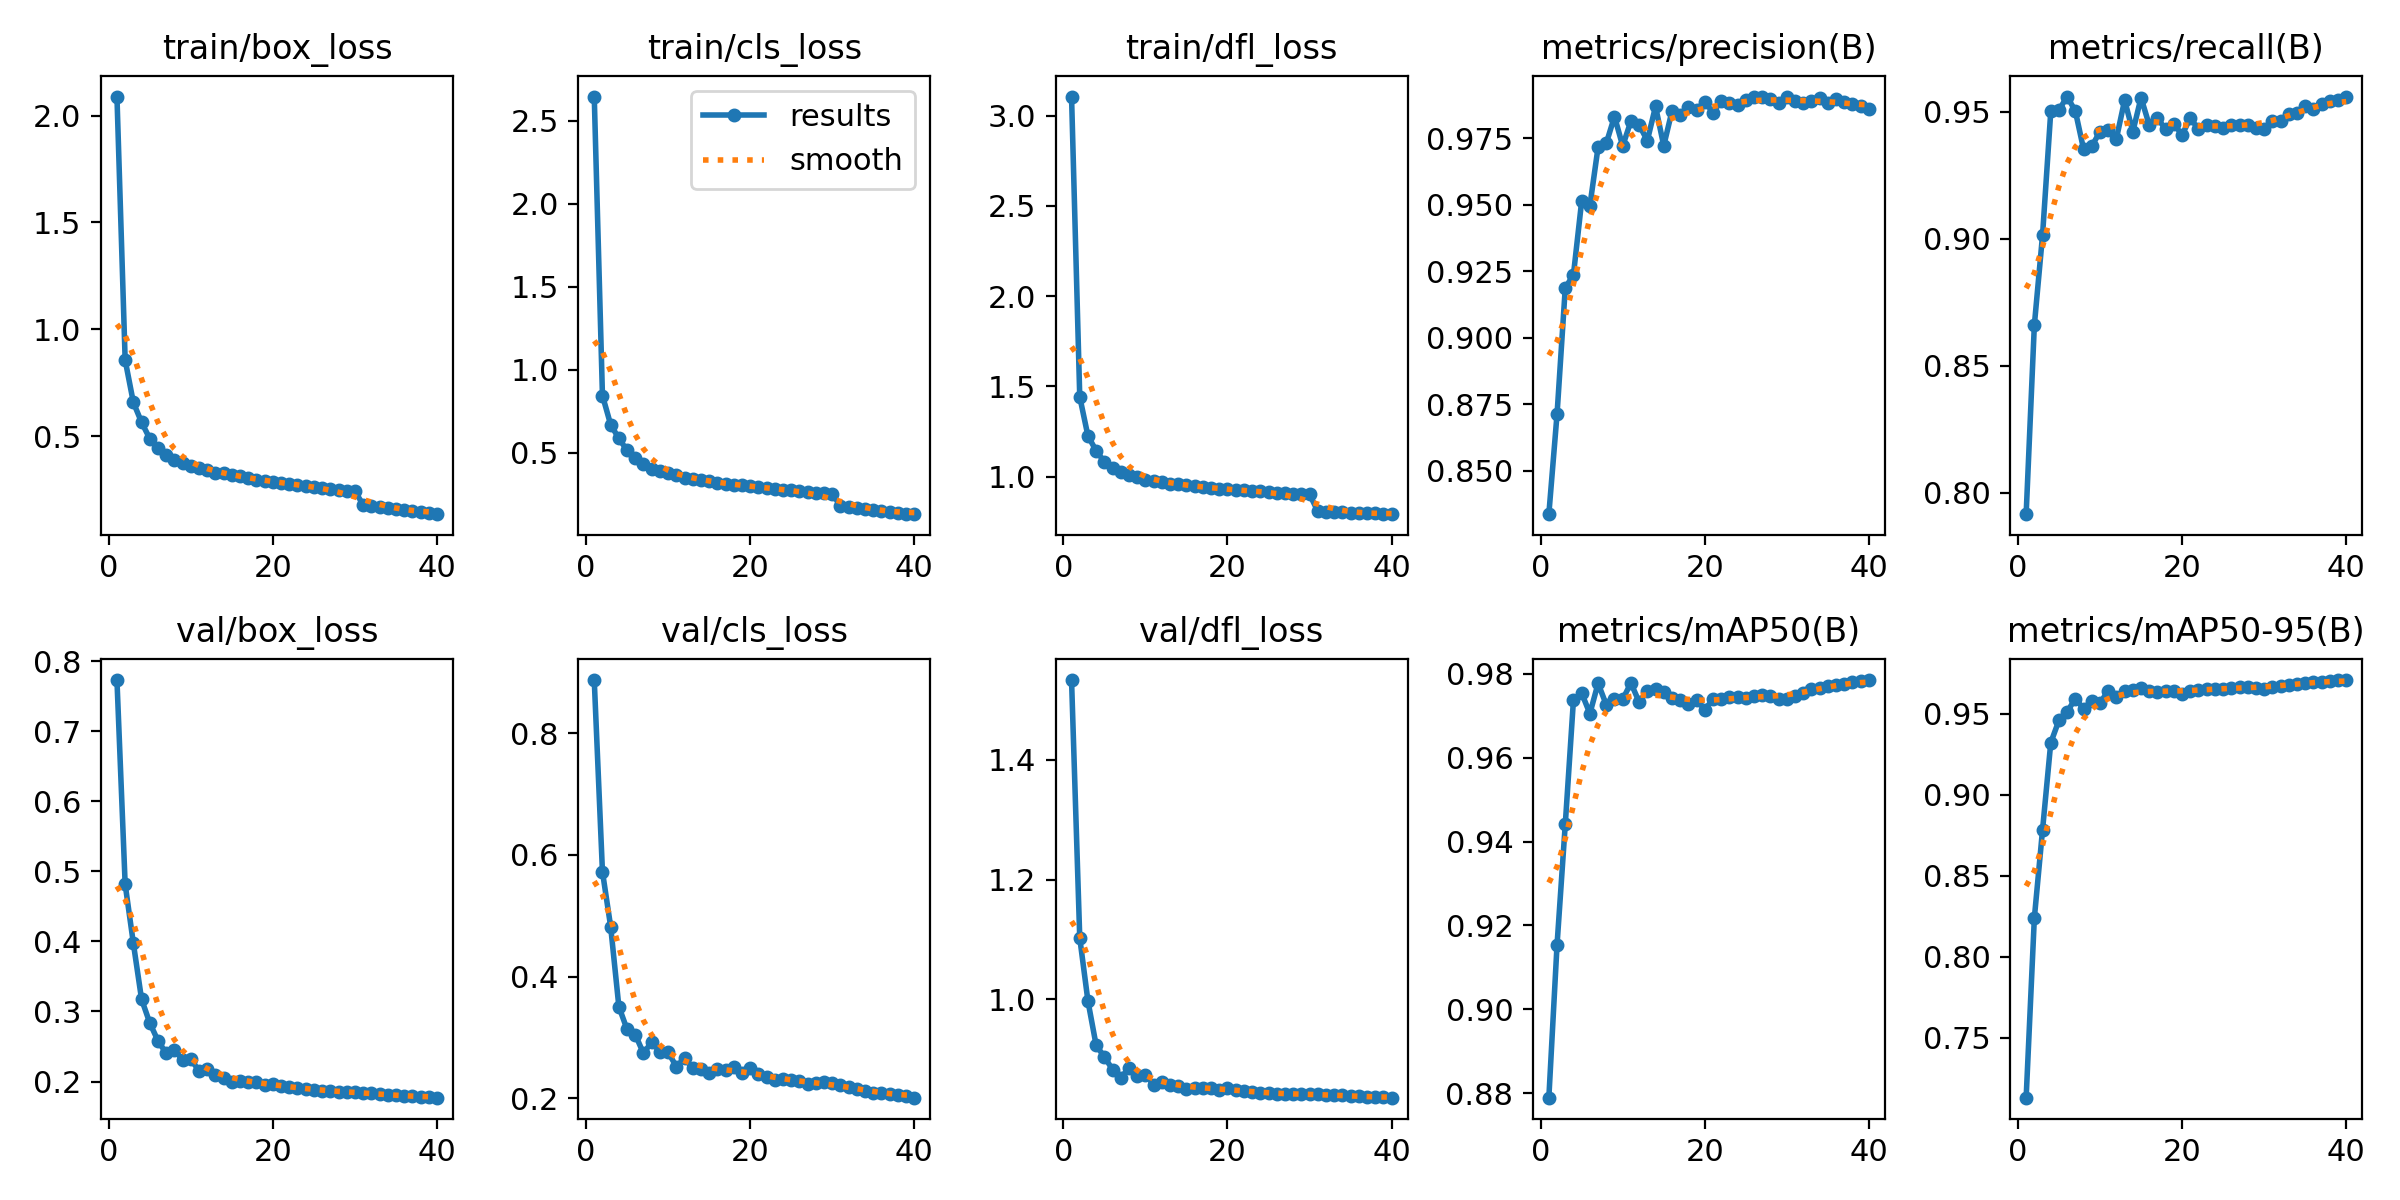

Data behind this chart, as committed beside it:
epoch, time, train/box_loss, train/cls_loss, train/dfl_loss, metrics/precision(B), metrics/recall(B), metrics/mAP50(B), metrics/mAP50-95(B), val/box_loss, val/cls_loss, val/dfl_loss, lr/pg0, lr/pg1, lr/pg2
1, 366.8, 2.089, 2.645, 3.106, 0.8338, 0.7915, 0.879, 0.7132, 0.7732, 0.8873, 1.533, 0.003332, 0.003332, 0.003332
2, 712.2, 0.8559, 0.8435, 1.442, 0.8714, 0.866, 0.9154, 0.824, 0.4818, 0.5724, 1.103, 0.0065, 0.0065, 0.0065
3, 1049, 0.6576, 0.6679, 1.225, 0.9187, 0.9014, 0.9441, 0.8785, 0.3974, 0.4822, 0.9972, 0.009504, 0.009504, 0.009504
4, 1384, 0.5646, 0.5852, 1.144, 0.9238, 0.95, 0.9738, 0.9321, 0.3175, 0.3506, 0.9233, 0.009258, 0.009258, 0.009258
5, 1718, 0.4881, 0.513, 1.082, 0.9514, 0.9506, 0.9754, 0.9459, 0.2837, 0.3132, 0.9042, 0.00901, 0.00901, 0.00901
6, 2052, 0.4439, 0.4647, 1.049, 0.9497, 0.9559, 0.9705, 0.9511, 0.2582, 0.3046, 0.883, 0.008762, 0.008762, 0.008762
7, 2386, 0.4132, 0.4297, 1.025, 0.9717, 0.9501, 0.9777, 0.9594, 0.2403, 0.2738, 0.8686, 0.008515, 0.008515, 0.008515
8, 2720, 0.3895, 0.4029, 1.008, 0.9731, 0.9352, 0.9726, 0.953, 0.2449, 0.2926, 0.8864, 0.008268, 0.008268, 0.008268
9, 3054, 0.3757, 0.3881, 0.9963, 0.9832, 0.9364, 0.974, 0.9579, 0.2309, 0.2759, 0.8728, 0.00802, 0.00802, 0.00802
10, 3387, 0.3616, 0.3763, 0.9834, 0.9721, 0.9421, 0.9739, 0.9566, 0.232, 0.2758, 0.8742, 0.007772, 0.007772, 0.007772
11, 3721, 0.3499, 0.3637, 0.977, 0.9815, 0.9429, 0.9778, 0.9642, 0.2153, 0.2521, 0.8579, 0.007525, 0.007525, 0.007525
12, 4055, 0.3407, 0.3491, 0.9694, 0.98, 0.9394, 0.9732, 0.9602, 0.2177, 0.2661, 0.8626, 0.007278, 0.007278, 0.007278
13, 4388, 0.3296, 0.3404, 0.9617, 0.9741, 0.9545, 0.9758, 0.9641, 0.2095, 0.2492, 0.8566, 0.00703, 0.00703, 0.00703
14, 4722, 0.3253, 0.3334, 0.9578, 0.9869, 0.9421, 0.9764, 0.9645, 0.2056, 0.2482, 0.855, 0.006783, 0.006783, 0.006783
15, 5055, 0.3165, 0.3259, 0.9529, 0.9722, 0.9555, 0.9756, 0.9659, 0.1998, 0.242, 0.8509, 0.006535, 0.006535, 0.006535
16, 5389, 0.3113, 0.3179, 0.9469, 0.9851, 0.9447, 0.9742, 0.9638, 0.2004, 0.2476, 0.8524, 0.006287, 0.006287, 0.006287
17, 5722, 0.3033, 0.3118, 0.9436, 0.9838, 0.9474, 0.9738, 0.9637, 0.1997, 0.247, 0.8527, 0.00604, 0.00604, 0.00604
18, 6056, 0.2962, 0.307, 0.9365, 0.9869, 0.943, 0.9729, 0.9638, 0.1995, 0.2522, 0.8523, 0.005792, 0.005792, 0.005792
19, 6389, 0.2903, 0.3016, 0.9306, 0.9857, 0.9452, 0.9737, 0.9639, 0.1955, 0.241, 0.8496, 0.005545, 0.005545, 0.005545
20, 6723, 0.2865, 0.2969, 0.9295, 0.9887, 0.9408, 0.9715, 0.9624, 0.1969, 0.2495, 0.8519, 0.005298, 0.005298, 0.005298
21, 7056, 0.2819, 0.2909, 0.9281, 0.9846, 0.9474, 0.9738, 0.9641, 0.1936, 0.2391, 0.8492, 0.00505, 0.00505, 0.00505
22, 7389, 0.2771, 0.288, 0.9239, 0.989, 0.943, 0.974, 0.9645, 0.1925, 0.2343, 0.8476, 0.004803, 0.004803, 0.004803
23, 7723, 0.2722, 0.2805, 0.9191, 0.9883, 0.9446, 0.9744, 0.9653, 0.1903, 0.2305, 0.845, 0.004555, 0.004555, 0.004555
24, 8056, 0.2665, 0.2764, 0.9196, 0.9873, 0.9443, 0.9745, 0.9654, 0.1893, 0.232, 0.8447, 0.004307, 0.004307, 0.004307
25, 8390, 0.2624, 0.2718, 0.9135, 0.9894, 0.9434, 0.9743, 0.9655, 0.1884, 0.2299, 0.8433, 0.00406, 0.00406, 0.00406
26, 8724, 0.2582, 0.2688, 0.9125, 0.9905, 0.9448, 0.9748, 0.9658, 0.1871, 0.2279, 0.8425, 0.003812, 0.003812, 0.003812
27, 9057, 0.2526, 0.2648, 0.911, 0.9907, 0.9446, 0.9749, 0.9663, 0.186, 0.2242, 0.842, 0.003565, 0.003565, 0.003565
28, 9392, 0.2479, 0.2583, 0.9041, 0.9897, 0.9447, 0.9746, 0.9662, 0.1854, 0.2245, 0.8417, 0.003318, 0.003318, 0.003318
29, 9726, 0.2448, 0.2545, 0.9038, 0.9883, 0.9436, 0.974, 0.966, 0.1853, 0.226, 0.8421, 0.00307, 0.00307, 0.00307
30, 10060, 0.2416, 0.2527, 0.9029, 0.9903, 0.943, 0.9739, 0.9655, 0.1849, 0.225, 0.842, 0.002822, 0.002822, 0.002822
31, 10393, 0.1789, 0.1773, 0.8095, 0.9889, 0.9461, 0.9747, 0.9662, 0.184, 0.2219, 0.8419, 0.002575, 0.002575, 0.002575
32, 10723, 0.1736, 0.1708, 0.8067, 0.9884, 0.9463, 0.9755, 0.9671, 0.1831, 0.2185, 0.8412, 0.002328, 0.002328, 0.002328
33, 11054, 0.169, 0.166, 0.8029, 0.9889, 0.9491, 0.9763, 0.968, 0.1819, 0.2152, 0.8405, 0.00208, 0.00208, 0.00208
34, 11385, 0.1637, 0.1595, 0.8021, 0.9902, 0.9494, 0.9766, 0.9685, 0.181, 0.2126, 0.8398, 0.001832, 0.001832, 0.001832
35, 11716, 0.1596, 0.1535, 0.7993, 0.9882, 0.9523, 0.977, 0.969, 0.1801, 0.2093, 0.8387, 0.001585, 0.001585, 0.001585
36, 12046, 0.1536, 0.1488, 0.7983, 0.9898, 0.9512, 0.9774, 0.9694, 0.1794, 0.2086, 0.8381, 0.001337, 0.001337, 0.001337
37, 12378, 0.1493, 0.1434, 0.7974, 0.9886, 0.9528, 0.9776, 0.9696, 0.1789, 0.2071, 0.8376, 0.00109, 0.00109, 0.00109
38, 12709, 0.1447, 0.1387, 0.7973, 0.9878, 0.9541, 0.9781, 0.9701, 0.178, 0.2047, 0.8368, 0.0008425, 0.0008425, 0.0008425
39, 13041, 0.1395, 0.1324, 0.7934, 0.987, 0.9546, 0.9783, 0.9705, 0.1775, 0.2034, 0.8365, 0.000595, 0.000595, 0.000595
40, 13372, 0.1346, 0.1286, 0.7925, 0.9861, 0.9559, 0.9785, 0.9708, 0.1769, 0.201, 0.8361, 0.0003475, 0.0003475, 0.0003475
